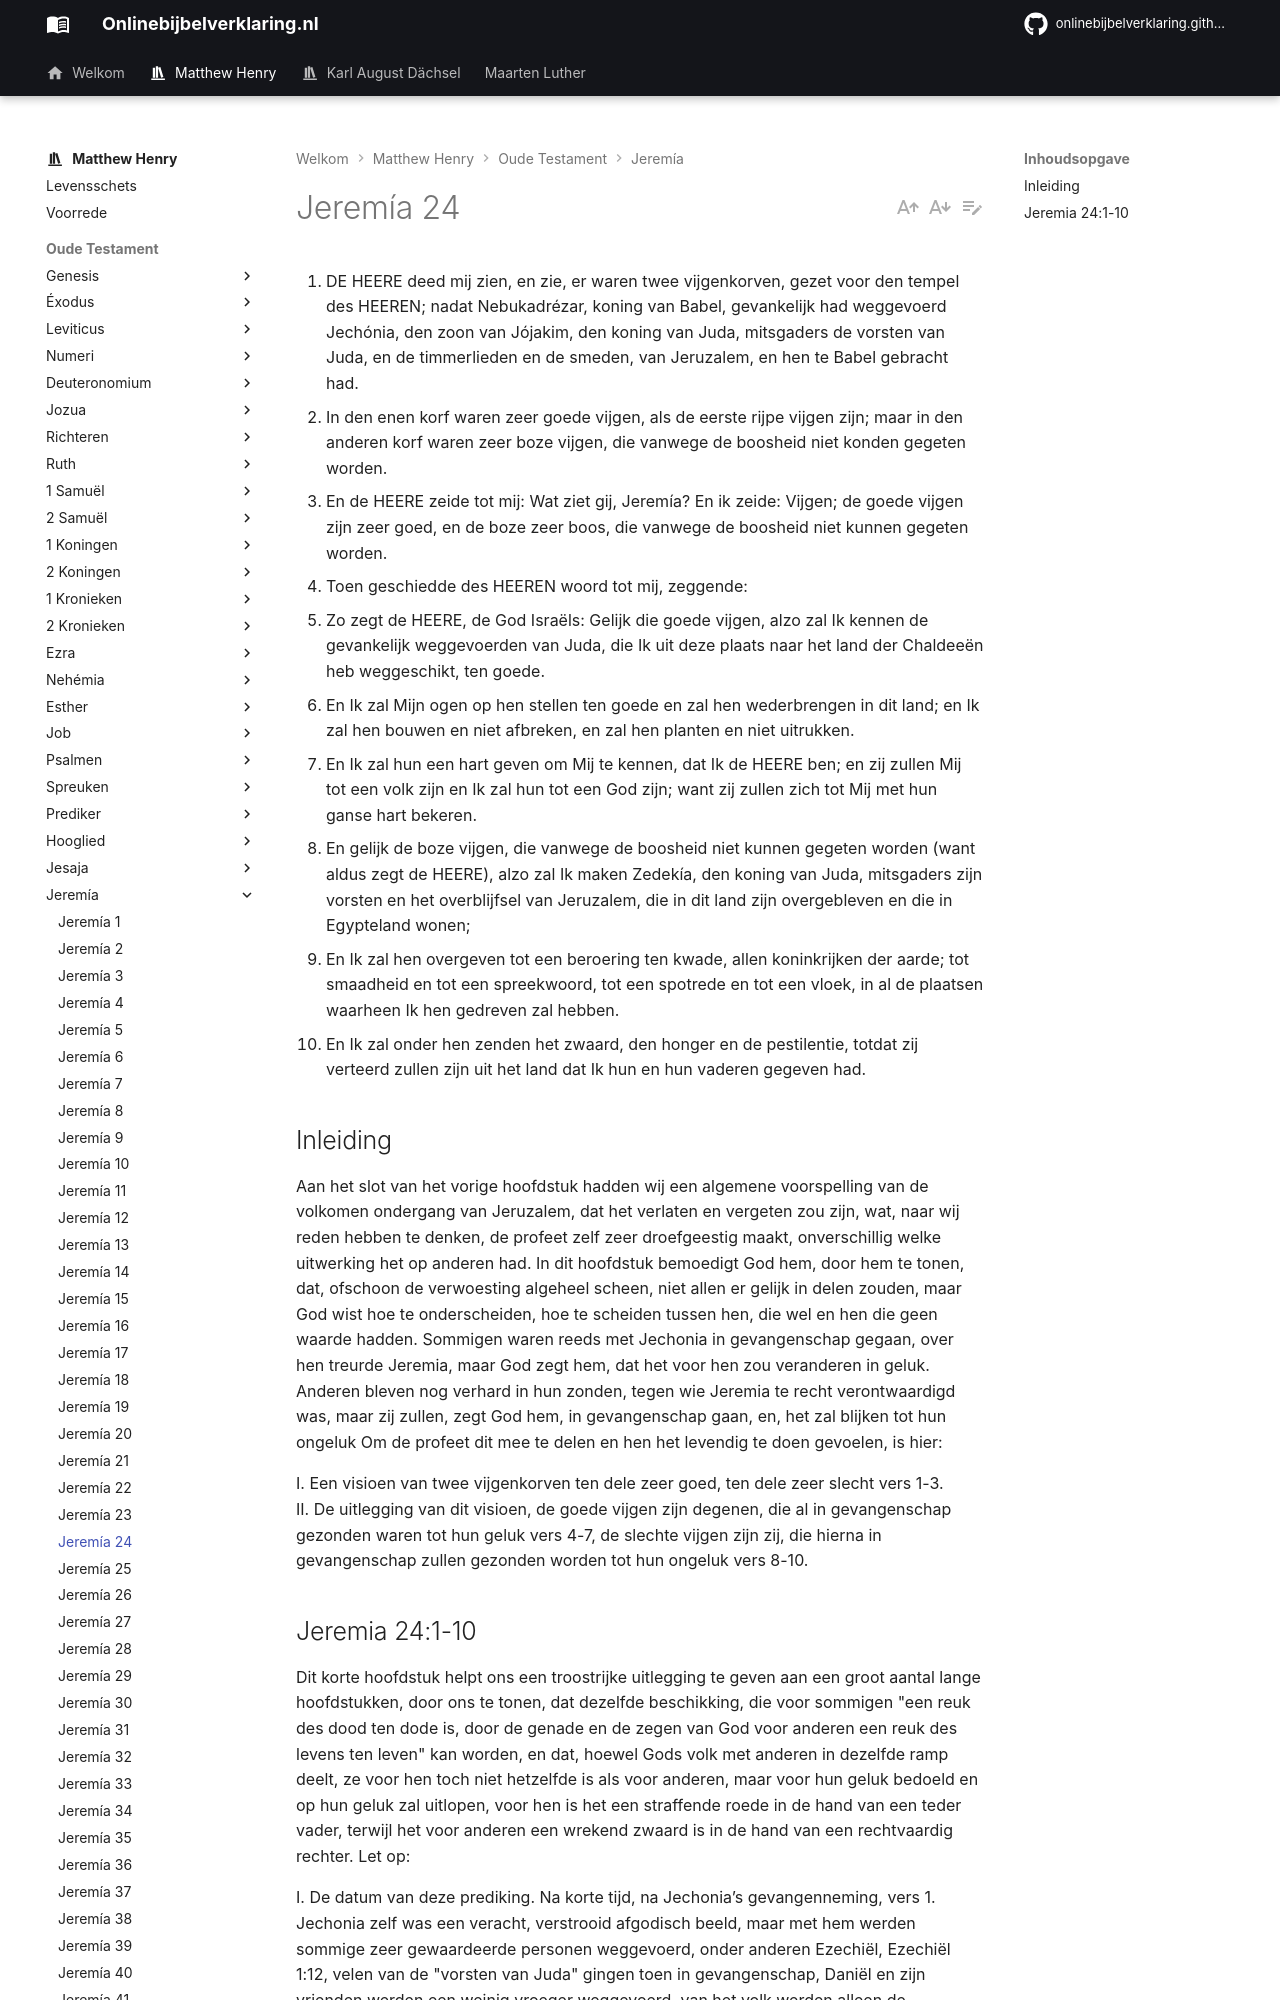

repository: onlinebijbelverklaring/onlinebijbelverklaring.github.io · page: matthewhenry/Jeremia/Jeremia24/index.html · generator: mkdocs

1. DE HEERE deed mij zien, en zie, er waren twee vijgenkorven, gezet voor den tempel des HEEREN; nadat Nebukadrézar, koning van Babel, gevankelijk had weggevoerd Jechónia, den zoon van Jójakim, den koning van Juda, mitsgaders de vorsten van Juda, en de timmerlieden en de smeden, van Jeruzalem, en hen te Babel gebracht had.
2. In den enen korf waren zeer goede vijgen, als de eerste rijpe vijgen zijn; maar in den anderen korf waren zeer boze vijgen, die vanwege de boosheid niet konden gegeten worden.
3. En de HEERE zeide tot mij: Wat ziet gij, Jeremía? En ik zeide: Vijgen; de goede vijgen zijn zeer goed, en de boze zeer boos, die vanwege de boosheid niet kunnen gegeten worden.
4. Toen geschiedde des HEEREN woord tot mij, zeggende:
5. Zo zegt de HEERE, de God Israëls: Gelijk die goede vijgen, alzo zal Ik kennen de gevankelijk weggevoerden van Juda, die Ik uit deze plaats naar het land der Chaldeeën heb weggeschikt, ten goede.
6. En Ik zal Mijn ogen op hen stellen ten goede en zal hen wederbrengen in dit land; en Ik zal hen bouwen en niet afbreken, en zal hen planten en niet uitrukken.
7. En Ik zal hun een hart geven om Mij te kennen, dat Ik de HEERE ben; en zij zullen Mij tot een volk zijn en Ik zal hun tot een God zijn; want zij zullen zich tot Mij met hun ganse hart bekeren.
8. En gelijk de boze vijgen, die vanwege de boosheid niet kunnen gegeten worden (want aldus zegt de HEERE), alzo zal Ik maken Zedekía, den koning van Juda, mitsgaders zijn vorsten en het overblijfsel van Jeruzalem, die in dit land zijn overgebleven en die in Egypteland wonen;
9. En Ik zal hen overgeven tot een beroering ten kwade, allen koninkrijken der aarde; tot smaadheid en tot een spreekwoord, tot een spotrede en tot een vloek, in al de plaatsen waarheen Ik hen gedreven zal hebben.
10. En Ik zal onder hen zenden het zwaard, den honger en de pestilentie, totdat zij verteerd zullen zijn uit het land dat Ik hun en hun vaderen gegeven had.

## Inleiding

Aan het slot van het vorige hoofdstuk hadden wij een algemene voorspelling van de volkomen ondergang van Jeruzalem, dat het verlaten en vergeten zou zijn, wat, naar wij reden hebben te denken, de profeet zelf zeer droefgeestig maakt, onverschillig welke uitwerking het op anderen had. In dit hoofdstuk bemoedigt God hem, door hem te tonen, dat, ofschoon de verwoesting algeheel scheen, niet allen er gelijk in delen zouden, maar God wist hoe te onderscheiden, hoe te scheiden tussen hen, die wel en hen die geen waarde hadden. Sommigen waren reeds met Jechonia in gevangenschap gegaan, over hen treurde Jeremia, maar God zegt hem, dat het voor hen zou veranderen in geluk. Anderen bleven nog verhard in hun zonden, tegen wie Jeremia te recht verontwaardigd was, maar zij zullen, zegt God hem, in gevangenschap gaan, en, het zal blijken tot hun ongeluk Om de profeet dit mee te delen en hen het levendig te doen gevoelen, is hier:

I. Een visioen van twee vijgenkorven ten dele zeer goed, ten dele zeer slecht vers 1-3.  
II. De uitlegging van dit visioen, de goede vijgen zijn degenen, die al in gevangenschap gezonden waren tot hun geluk vers 4-7, de slechte vijgen zijn zij, die hierna in gevangenschap zullen gezonden worden tot hun ongeluk vers 8-10.
